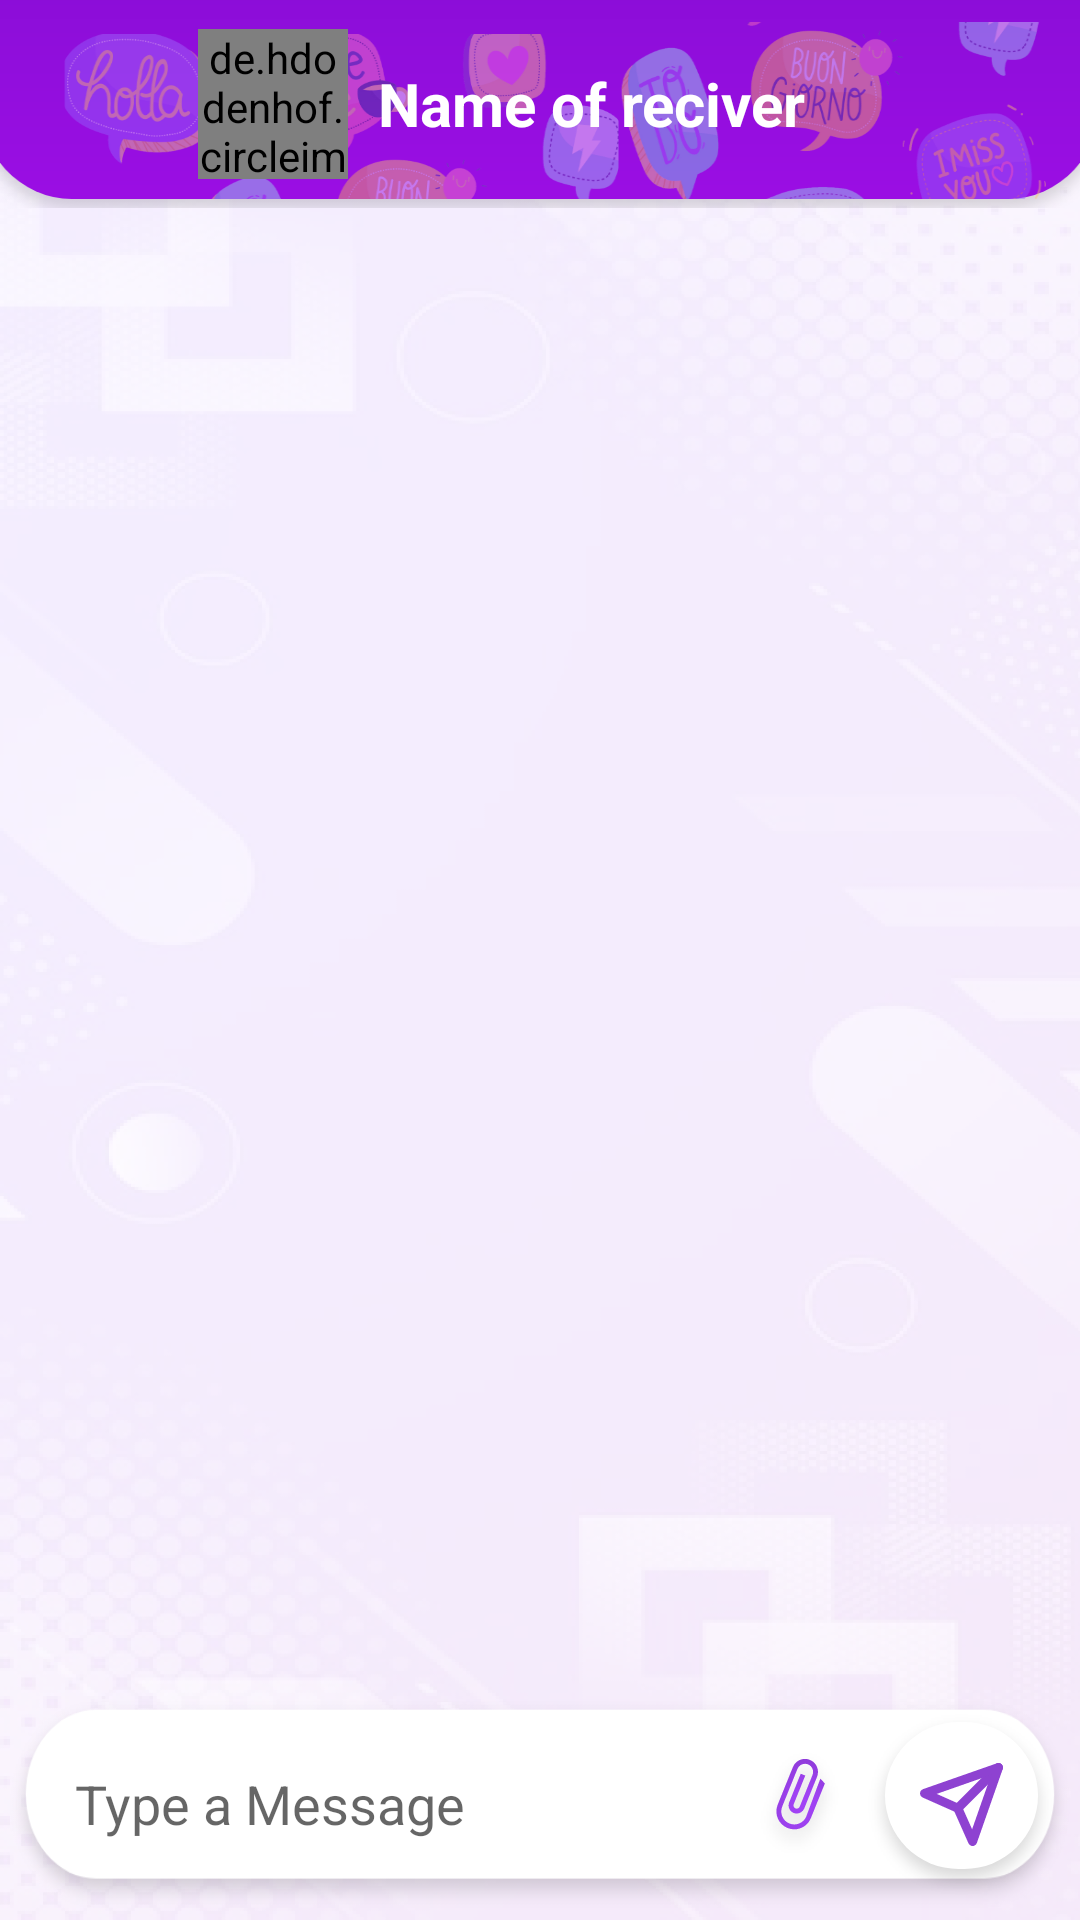

Write the Android layout XML for this screen, with the resource values it uses.
<!-- AndroidManifest.xml: application theme Theme.Chat_app -->
<!-- res/layout/activity_message_activity.xml -->
<?xml version="1.0" encoding="utf-8"?>
<RelativeLayout xmlns:android="http://schemas.android.com/apk/res/android"
    xmlns:app="http://schemas.android.com/apk/res-auto"
    xmlns:tools="http://schemas.android.com/tools"
    android:layout_width="match_parent"
    android:layout_height="match_parent"
    tools:context=".Message_activity">



    <include
        android:id="@+id/toolbar_message"
        layout="@layout/message_toolbar"

        >
    </include>


    <androidx.recyclerview.widget.RecyclerView
        android:layout_width="match_parent"
        android:layout_height="match_parent"

        android:layout_below="@+id/toolbar_message"
        android:layout_above="@+id/message_layout"
        android:padding="15sp"
        android:id="@+id/chat_recyclerview"/>



    <RelativeLayout
        android:layout_width="match_parent"
        android:layout_height="wrap_content"
        android:padding="5dp"
        android:id="@+id/message_layout"
        android:layout_alignParentBottom="true"
        android:background="@drawable/message_backround"
        >

        <EditText
            android:layout_width="match_parent"
            android:layout_height="60dp"
            android:id="@+id/message_send"
            android:layout_centerVertical="true"
            android:background="@color/transparent"
            android:textColor="@color/text_color"
            android:paddingStart="20sp"
                        android:hint="@string/type_a_message"
            android:autofillHints=""
            android:inputType="textMultiLine"
            tools:ignore="RtlSymmetry" />


        <TextView
            android:layout_width="wrap_content"
            android:layout_height="wrap_content"
            android:layout_alignEnd="@+id/message_send"
            android:background="@drawable/send_btn"
            android:id="@+id/send_btn"
            />

        <TextView
            android:layout_width="wrap_content"
            android:layout_height="wrap_content"
            android:background="@drawable/attach_btn"
            android:layout_centerHorizontal="true"
            android:layout_centerVertical="true"
            android:layout_toStartOf="@+id/send_btn"
            android:id="@+id/attach_btn"
            tools:ignore="RelativeOverlap" />



    </RelativeLayout>







</RelativeLayout>
<!-- res/layout/message_toolbar.xml (included above) -->
<?xml version="1.0" encoding="utf-8"?>
<Toolbar xmlns:android="http://schemas.android.com/apk/res/android"
    android:layout_width="match_parent"
    android:layout_height="wrap_content"
    android:background="@drawable/top_desig"
    android:theme="@style/Theme.AppCompat.NoActionBar"


    >



<LinearLayout
    android:layout_width="wrap_content"
    android:layout_height="wrap_content"
    android:orientation="horizontal"
    >





    <TextView
        android:id="@+id/back_btn"
        android:background="@drawable/ic_baseline_arrow_back_24"
        android:layout_width="30dp"
        android:layout_height="30dp"
        android:fontFamily="@font/barriecito"
        android:layout_marginTop="10dp"
        android:layout_marginStart="20sp"
        android:textColor="@color/white"
 />

    <de.hdodenhof.circleimageview.CircleImageView
        android:layout_width="50dp"
        android:layout_height="50dp"
        android:layout_gravity="center"
        android:src="@color/voilet2"
        android:id="@+id/profile_pic_of_reciver"
        />

    <TextView
        android:layout_width="wrap_content"
        android:layout_height="wrap_content"
        android:text="@string/name_of_reciver"
        android:layout_gravity="center"
        android:layout_marginStart="10dp"
        android:id="@+id/name_friend"
        android:textSize="20sp"
        android:textStyle="bold"
        android:textColor="@color/white"
        />



</LinearLayout>



</Toolbar>
<!-- resources referenced by this layout -->
<resources>
  <color name="text_color">#000000</color>
  <color name="transparent">#0000ffff</color>
  <color name="voilet2">#740CBD</color>
  <color name="white">#FFFFFF</color>
  <!-- drawable attach_btn: png bitmap (drawable-hdpi, 2800 bytes) -->
  <!-- drawable message_backround: png bitmap (drawable-hdpi, 5182 bytes) -->
  <!-- drawable send_btn: png bitmap (drawable-hdpi, 4704 bytes) -->
  <!-- drawable top_desig: png bitmap (drawable-hdpi, 44912 bytes) -->
  <string name="name_of_reciver">Name of reciver</string>
  <string name="type_a_message">Type a Message</string>
  <style name="Theme.Chat_app" parent="Theme.MaterialComponents.DayNight.NoActionBar">
          
          <item name="colorPrimary">@color/primary_color</item>
          <item name="colorPrimaryVariant">@color/voilet</item>
          <item name="colorOnPrimary">@color/white</item>
          
          <item name="colorSecondary">@color/secondary</item>
          <item name="colorSecondaryVariant">@color/voilet2</item>
          <item name="colorOnSecondary">@color/black</item>
          
          <item name="android:statusBarColor" tools:targetApi="l">?attr/colorPrimaryVariant</item>
  
          <item name="background">@drawable/white_bg</item>
          <item name="android:windowBackground">@drawable/white_bg</item>
          
      </style>
  <color name="primary_color">#870CD5</color>
  <color name="voilet">#740CBD</color>
  <color name="secondary">#910EDC</color>
  <color name="black">#000000</color>
  <!-- drawable white_bg: png bitmap (drawable-hdpi, 285438 bytes) -->
</resources>
